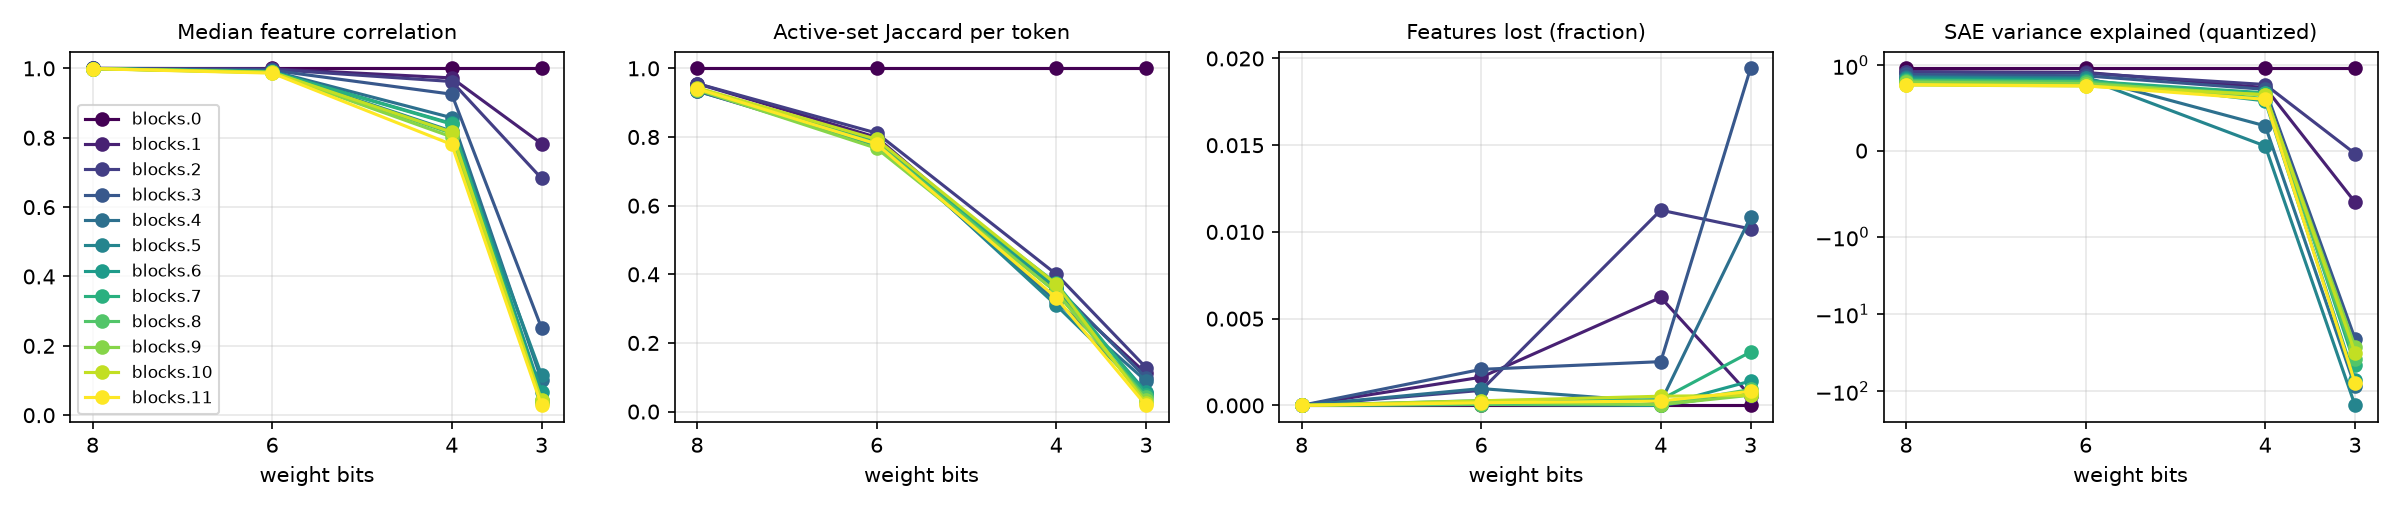

Values plotted in this chart, from the file beside it:
hook, bits, scheme, group_size, weight_rel_err, logit_kl, top1_agree, n_tokens, n_alive_ref, median_feature_corr, mean_feature_corr, lost_frac, new_frac, jaccard, topk_overlap, l0_ref, l0_q, fve_ref, fve_q
blocks.0.hook_resid_pre, 8, rtn, 0, 0.01123, 0.001137, 0.9788, 16256, 6434, 1.0, 1.0, 0.0, 0.0, 1.0, 1.0, 14.08, 14.08, 0.9648, 0.9648
blocks.1.hook_resid_pre, 8, rtn, 0, 0.01123, 0.001137, 0.9788, 16256, 3695, 0.9999, 0.9993, 0.0, 0.0, 0.9557, 0.9739, 15.93, 16.1, 0.9271, 0.9268
blocks.2.hook_resid_pre, 8, rtn, 0, 0.01123, 0.001137, 0.9788, 16256, 4620, 0.9998, 0.999, 0.0, 0.0, 0.9558, 0.976, 20.34, 20.32, 0.9231, 0.9226
blocks.3.hook_resid_pre, 8, rtn, 0, 0.01123, 0.001137, 0.9788, 16256, 6742, 0.9996, 0.9984, 0.0, 0.0, 0.9343, 0.97, 28.28, 27.7, 0.8957, 0.8937
blocks.4.hook_resid_pre, 8, rtn, 0, 0.01123, 0.001137, 0.9788, 16256, 10317, 0.9994, 0.9983, 0.0, 9.69274013763691e-05, 0.9336, 0.9721, 37.34, 36.72, 0.8703, 0.8683
blocks.5.hook_resid_pre, 8, rtn, 0, 0.01123, 0.001137, 0.9788, 16256, 14009, 0.9993, 0.9984, 0.0, 0.0, 0.9382, 0.9745, 47.65, 47.15, 0.8586, 0.8568
blocks.6.hook_resid_pre, 8, rtn, 0, 0.01123, 0.001137, 0.9788, 16256, 16418, 0.9993, 0.9984, 0.0, 0.0, 0.9393, 0.9741, 55.08, 54.61, 0.8432, 0.8416
blocks.7.hook_resid_pre, 8, rtn, 0, 0.01123, 0.001137, 0.9788, 16256, 18197, 0.9993, 0.9985, 0.0, 0.0, 0.9385, 0.9734, 62.85, 62.28, 0.8306, 0.8291
blocks.8.hook_resid_pre, 8, rtn, 0, 0.01123, 0.001137, 0.9788, 16256, 19596, 0.9992, 0.9985, 0.0, 0.0, 0.9389, 0.9744, 69.95, 69.96, 0.8202, 0.8198
blocks.9.hook_resid_pre, 8, rtn, 0, 0.01123, 0.001137, 0.9788, 16256, 20555, 0.9992, 0.9984, 0.0, 0.0, 0.938, 0.9728, 73.7, 73.61, 0.8054, 0.805
blocks.10.hook_resid_pre, 8, rtn, 0, 0.01123, 0.001137, 0.9788, 16256, 18947, 0.9992, 0.9985, 0.0, 0.0, 0.944, 0.9741, 55.59, 55.79, 0.7703, 0.7704
blocks.11.hook_resid_pre, 8, rtn, 0, 0.01123, 0.001137, 0.9788, 16256, 19792, 0.9991, 0.9982, 0.0, 0.0, 0.9407, 0.9718, 60.66, 59.92, 0.7766, 0.7746
blocks.0.hook_resid_pre, 6, rtn, 0, 0.04512, 0.01726, 0.9209, 16256, 6434, 1.0, 1.0, 0.0, 0.0, 1.0, 1.0, 14.08, 14.08, 0.9648, 0.9648
blocks.1.hook_resid_pre, 6, rtn, 0, 0.04512, 0.01726, 0.9209, 16256, 3695, 0.9989, 0.9921, 0.001624, 0.002977, 0.799, 0.8947, 15.93, 18.05, 0.9271, 0.9177
blocks.2.hook_resid_pre, 6, rtn, 0, 0.04512, 0.01726, 0.9209, 16256, 4620, 0.9973, 0.986, 0.0008658, 0.0002165, 0.8114, 0.8993, 20.34, 19.12, 0.9231, 0.9074
blocks.3.hook_resid_pre, 6, rtn, 0, 0.04512, 0.01726, 0.9209, 16256, 6742, 0.9945, 0.9812, 0.002077, 0.0002966, 0.776, 0.9026, 28.28, 25.32, 0.8957, 0.8778
blocks.4.hook_resid_pre, 6, rtn, 0, 0.04512, 0.01726, 0.9209, 16256, 10317, 0.9921, 0.9794, 0.0009693, 0.0003877, 0.7839, 0.9103, 37.34, 34.66, 0.8703, 0.8555
blocks.5.hook_resid_pre, 6, rtn, 0, 0.04512, 0.01726, 0.9209, 16256, 14009, 0.991, 0.9804, 0.0002141, 7.138268256121065e-05, 0.7927, 0.9133, 47.65, 45.65, 0.8586, 0.8465
blocks.6.hook_resid_pre, 6, rtn, 0, 0.04512, 0.01726, 0.9209, 16256, 16418, 0.9905, 0.9809, 6.090875867949811e-05, 6.090875867949811e-05, 0.7859, 0.9137, 55.08, 51.35, 0.8432, 0.8308
blocks.7.hook_resid_pre, 6, rtn, 0, 0.04512, 0.01726, 0.9209, 16256, 18197, 0.9897, 0.9801, 0.0002748, 0.0, 0.7769, 0.9111, 62.85, 56.6, 0.8306, 0.8167
blocks.8.hook_resid_pre, 6, rtn, 0, 0.04512, 0.01726, 0.9209, 16256, 19596, 0.9888, 0.9799, 5.1030822616860586e-05, 0.0, 0.7815, 0.912, 69.95, 64.5, 0.8202, 0.8078
blocks.9.hook_resid_pre, 6, rtn, 0, 0.04512, 0.01726, 0.9209, 16256, 20555, 0.9873, 0.977, 0.0001946, 0.0, 0.7671, 0.9101, 73.7, 64.75, 0.8054, 0.7868
blocks.10.hook_resid_pre, 6, rtn, 0, 0.04512, 0.01726, 0.9209, 16256, 18947, 0.9887, 0.9792, 0.0002639, 0.0, 0.7931, 0.9116, 55.59, 51.35, 0.7703, 0.7596
blocks.11.hook_resid_pre, 6, rtn, 0, 0.04512, 0.01726, 0.9209, 16256, 19792, 0.9862, 0.975, 0.0001516, 0.0, 0.7797, 0.9063, 60.66, 54.67, 0.7766, 0.7611
blocks.0.hook_resid_pre, 4, rtn, 0, 0.1846, 0.3077, 0.6965, 16256, 6434, 1.0, 1.0, 0.0, 0.0, 1.0, 1.0, 14.08, 14.08, 0.9648, 0.9648
blocks.1.hook_resid_pre, 4, rtn, 0, 0.1846, 0.3077, 0.6965, 16256, 3695, 0.9724, 0.9087, 0.006225, 0.9748, 0.3514, 0.6265, 15.93, 57.12, 0.9271, 0.74
blocks.2.hook_resid_pre, 4, rtn, 0, 0.1846, 0.3077, 0.6965, 16256, 4620, 0.9621, 0.8842, 0.01126, 0.1212, 0.4003, 0.6414, 20.34, 19, 0.9231, 0.7761
blocks.3.hook_resid_pre, 4, rtn, 0, 0.1846, 0.3077, 0.6965, 16256, 6742, 0.9255, 0.8531, 0.002522, 0.1904, 0.3639, 0.6658, 28.28, 49.56, 0.8957, 0.7199
blocks.4.hook_resid_pre, 4, rtn, 0, 0.1846, 0.3077, 0.6965, 16256, 10317, 0.8577, 0.8025, 0.0001939, 0.277, 0.3214, 0.6827, 37.34, 114, 0.8703, 0.2941
blocks.5.hook_resid_pre, 4, rtn, 0, 0.1846, 0.3077, 0.6965, 16256, 14009, 0.819, 0.7801, 0.0, 0.1403, 0.3099, 0.6788, 47.65, 153.8, 0.8586, 0.05901
blocks.6.hook_resid_pre, 4, rtn, 0, 0.1846, 0.3077, 0.6965, 16256, 16418, 0.841, 0.7997, 0.0, 0.04714, 0.3599, 0.6833, 55.08, 115.7, 0.8432, 0.5853
blocks.7.hook_resid_pre, 4, rtn, 0, 0.1846, 0.3077, 0.6965, 16256, 18197, 0.8392, 0.7976, 0.0003297, 0.01885, 0.3735, 0.6644, 62.85, 102.1, 0.8306, 0.6797
blocks.8.hook_resid_pre, 4, rtn, 0, 0.1846, 0.3077, 0.6965, 16256, 19596, 0.8126, 0.7736, 5.1030822616860586e-05, 0.0174, 0.3474, 0.6671, 69.95, 139.7, 0.8202, 0.612
blocks.9.hook_resid_pre, 4, rtn, 0, 0.1846, 0.3077, 0.6965, 16256, 20555, 0.8023, 0.7631, 4.864996351252737e-05, 0.008611, 0.3485, 0.6617, 73.7, 131.2, 0.8054, 0.6554
blocks.10.hook_resid_pre, 4, rtn, 0, 0.1846, 0.3077, 0.6965, 16256, 18947, 0.8162, 0.7711, 0.0005278, 0.01378, 0.3709, 0.6592, 55.59, 94.07, 0.7703, 0.6582
blocks.11.hook_resid_pre, 4, rtn, 0, 0.1846, 0.3077, 0.6965, 16256, 19792, 0.7805, 0.7348, 0.0002526, 0.01516, 0.3318, 0.6351, 60.66, 113.1, 0.7766, 0.6038
blocks.0.hook_resid_pre, 3, rtn, 0, 0.4019, 3.139, 0.1887, 16256, 6434, 1.0, 1.0, 0.0, 0.0, 1.0, 1.0, 14.08, 14.08, 0.9648, 0.9648
blocks.1.hook_resid_pre, 3, rtn, 0, 0.4019, 3.139, 0.1887, 16256, 3695, 0.7829, 0.6889, 0.0005413, 2.641, 0.1112, 0.3656, 15.93, 187.2, 0.9271, -0.596
blocks.2.hook_resid_pre, 3, rtn, 0, 0.4019, 3.139, 0.1887, 16256, 4620, 0.6828, 0.6125, 0.01017, 0.9032, 0.1282, 0.3344, 20.34, 81.82, 0.9231, -0.02965
blocks.3.hook_resid_pre, 3, rtn, 0, 0.4019, 3.139, 0.1887, 16256, 6742, 0.2514, 0.3778, 0.01943, 0.6878, 0.0982, 0.2382, 28.28, 94.95, 0.8957, -20.93
blocks.4.hook_resid_pre, 3, rtn, 0, 0.4019, 3.139, 0.1887, 16256, 10317, 0.1011, 0.2344, 0.01086, 0.3964, 0.08905, 0.2307, 37.34, 137.7, 0.8703, -86.76
blocks.5.hook_resid_pre, 3, rtn, 0, 0.4019, 3.139, 0.1887, 16256, 14009, 0.1158, 0.1907, 0.0007138, 0.1822, 0.05454, 0.2022, 47.65, 756.7, 0.8586, -152.5
blocks.6.hook_resid_pre, 3, rtn, 0, 0.4019, 3.139, 0.1887, 16256, 16418, 0.06587, 0.1604, 0.001401, 0.09435, 0.05715, 0.1668, 55.08, 310.3, 0.8432, -71.34
blocks.7.hook_resid_pre, 3, rtn, 0, 0.4019, 3.139, 0.1887, 16256, 18197, 0.04399, 0.1428, 0.003077, 0.05704, 0.04976, 0.1505, 62.85, 257.9, 0.8306, -45.79
blocks.8.hook_resid_pre, 3, rtn, 0, 0.4019, 3.139, 0.1887, 16256, 19596, 0.03818, 0.1242, 0.0009186, 0.03404, 0.04168, 0.1375, 69.95, 413.9, 0.8202, -38.38
blocks.9.hook_resid_pre, 3, rtn, 0, 0.4019, 3.139, 0.1887, 16256, 20555, 0.03425, 0.1162, 0.0005838, 0.02257, 0.03435, 0.1282, 73.7, 573.7, 0.8054, -26.45
blocks.10.hook_resid_pre, 3, rtn, 0, 0.4019, 3.139, 0.1887, 16256, 18947, 0.04257, 0.1233, 0.0005806, 0.04861, 0.0241, 0.1225, 55.59, 916.8, 0.7703, -31.67
blocks.11.hook_resid_pre, 3, rtn, 0, 0.4019, 3.139, 0.1887, 16256, 19792, 0.02828, 0.09046, 0.0008084, 0.03688, 0.01807, 0.09345, 60.66, 1482, 0.7766, -78.15
